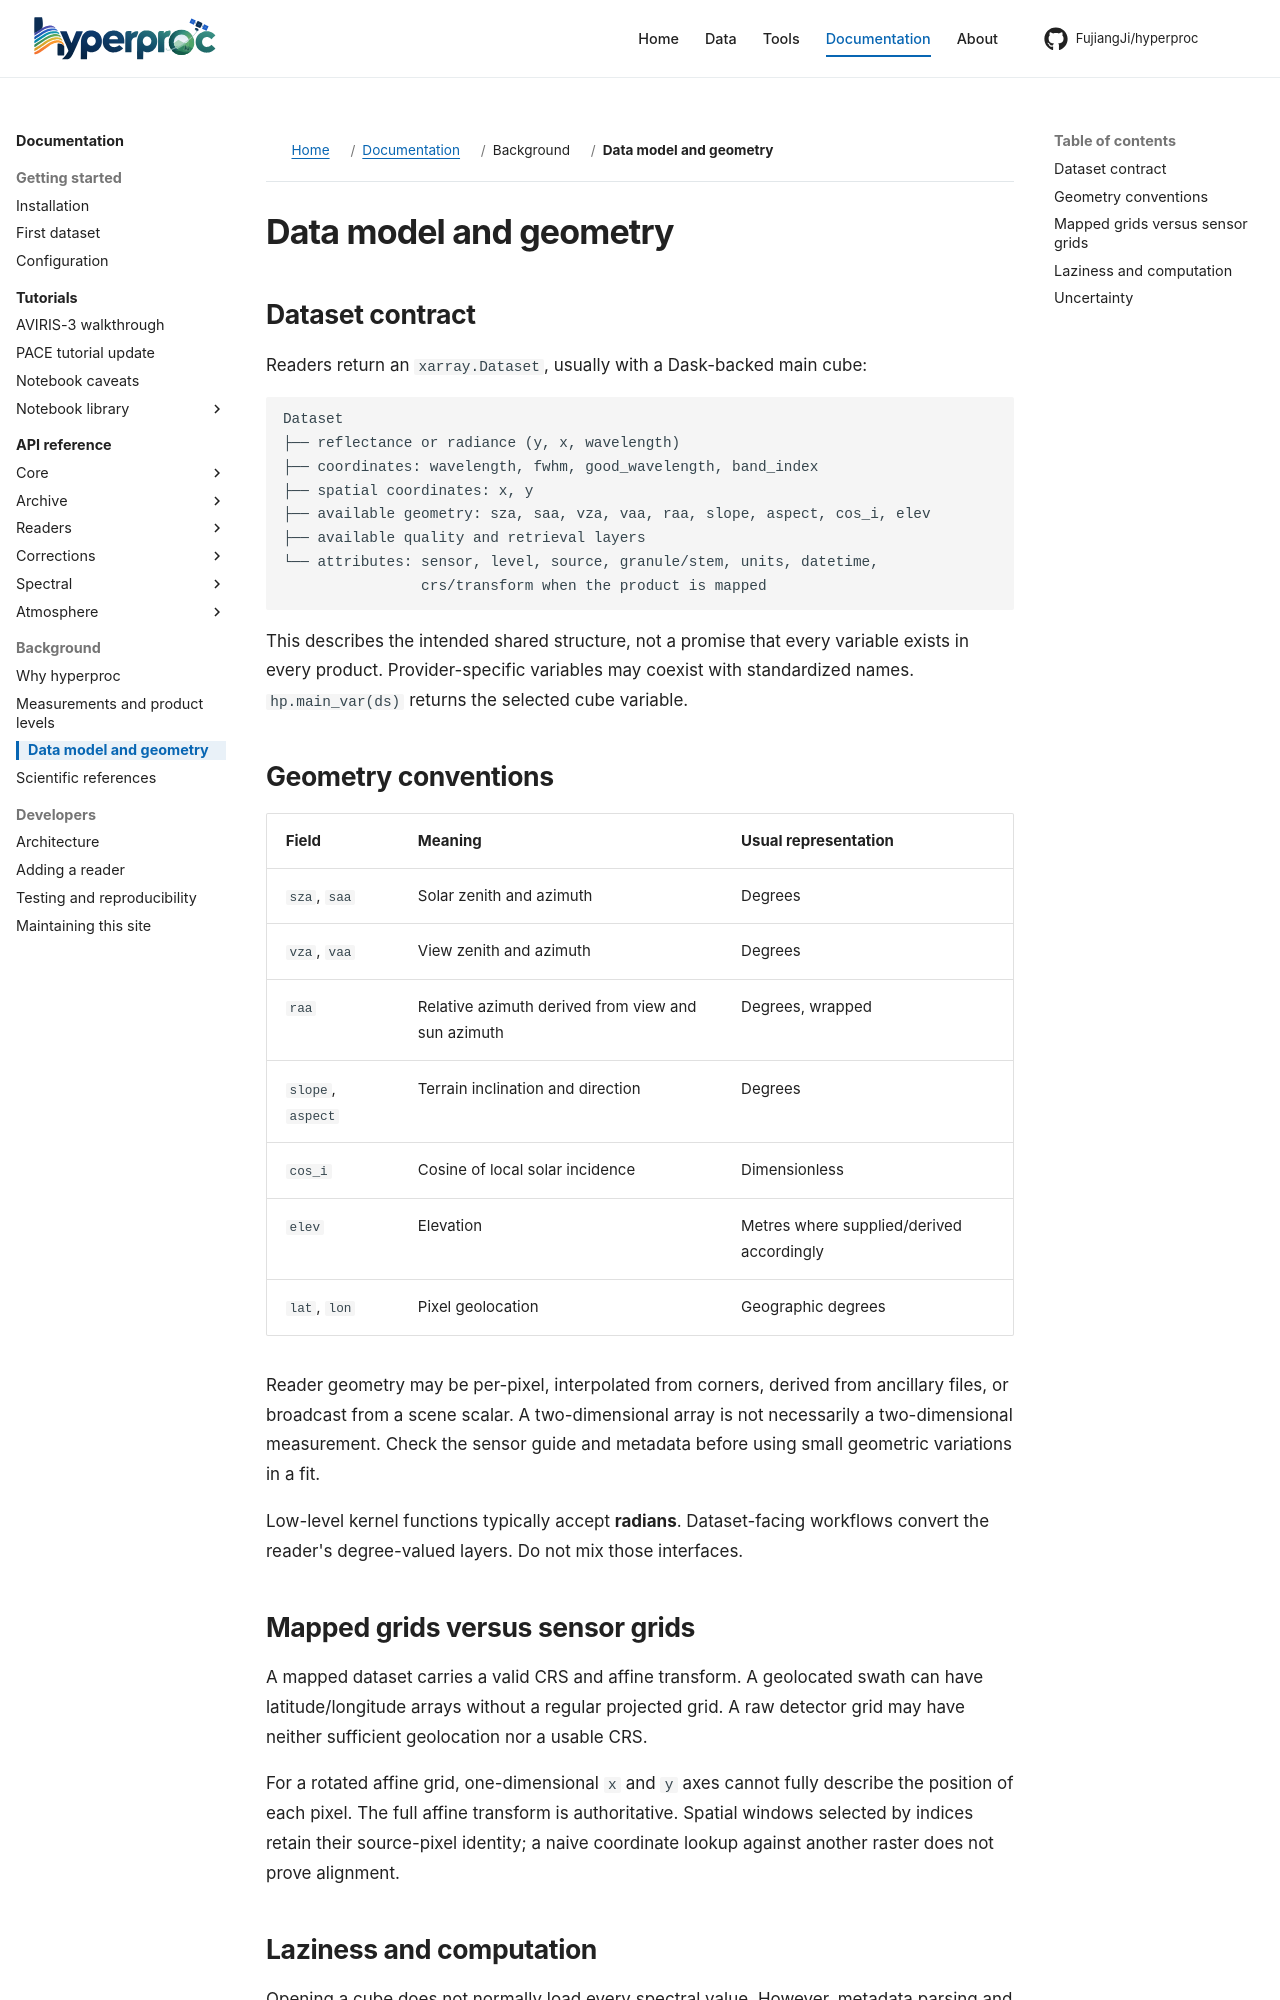

repository: FujiangJi/hyperproc · page: background/data-model/index.html · generator: mkdocs

# Data model and geometry

## Dataset contract

Readers return an `xarray.Dataset`, usually with a Dask-backed main cube:

```text
Dataset
├── reflectance or radiance (y, x, wavelength)
├── coordinates: wavelength, fwhm, good_wavelength, band_index
├── spatial coordinates: x, y
├── available geometry: sza, saa, vza, vaa, raa, slope, aspect, cos_i, elev
├── available quality and retrieval layers
└── attributes: sensor, level, source, granule/stem, units, datetime,
                crs/transform when the product is mapped
```

This describes the intended shared structure, not a promise that every variable exists in every product. Provider-specific variables may coexist with standardized names. `hp.main_var(ds)` returns the selected cube variable.

## Geometry conventions

| Field | Meaning | Usual representation |
|---|---|---|
| `sza`, `saa` | Solar zenith and azimuth | Degrees |
| `vza`, `vaa` | View zenith and azimuth | Degrees |
| `raa` | Relative azimuth derived from view and sun azimuth | Degrees, wrapped |
| `slope`, `aspect` | Terrain inclination and direction | Degrees |
| `cos_i` | Cosine of local solar incidence | Dimensionless |
| `elev` | Elevation | Metres where supplied/derived accordingly |
| `lat`, `lon` | Pixel geolocation | Geographic degrees |

Reader geometry may be per-pixel, interpolated from corners, derived from ancillary files, or broadcast from a scene scalar. A two-dimensional array is not necessarily a two-dimensional measurement. Check the sensor guide and metadata before using small geometric variations in a fit.

Low-level kernel functions typically accept **radians**. Dataset-facing workflows convert the reader's degree-valued layers. Do not mix those interfaces.

## Mapped grids versus sensor grids

A mapped dataset carries a valid CRS and affine transform. A geolocated swath can have latitude/longitude arrays without a regular projected grid. A raw detector grid may have neither sufficient geolocation nor a usable CRS.

For a rotated affine grid, one-dimensional `x` and `y` axes cannot fully describe the position of each pixel. The full affine transform is authoritative. Spatial windows selected by indices retain their source-pixel identity; a naive coordinate lookup against another raster does not prove alignment.
